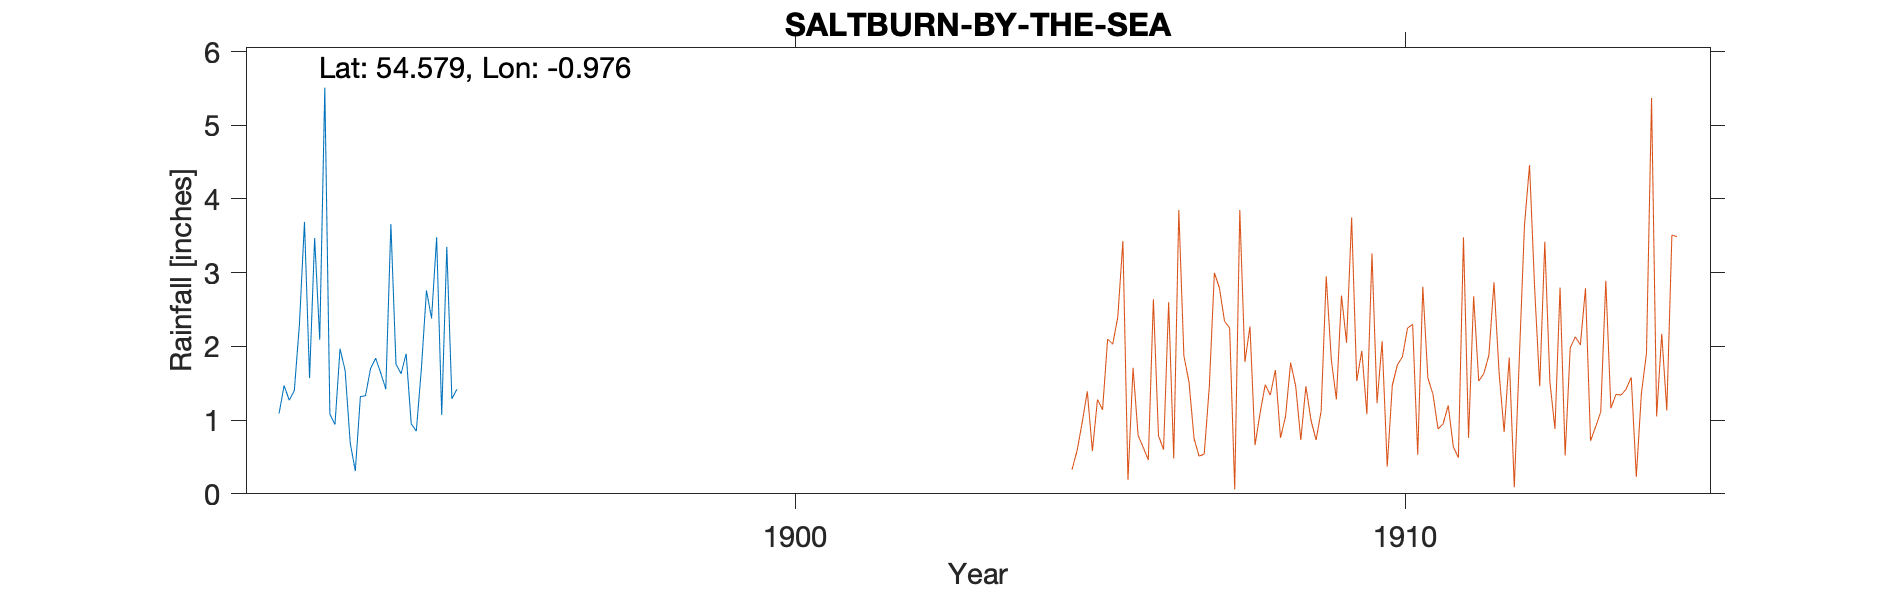

Data behind this chart, as committed beside it:
SALTBURN - LULWORTH, , , , , , , , , , 
Grid ref, NZ663209, Long, -0.976, Lat, 54.58, Elevation, 150, ft, , 
Station no, RR4583, , , , , , , , , 
, 1890, 1891, 1892, 1893, 1894, 1895, 1896, 1897, 1898, 1899
January, , , 1.09, 1.97, 1.63, , , , , 
February, , , 1.47, 1.67, 1.90, , , , , 
March, , , 1.27, 0.69, 0.95, , , , , 
April, , , 1.40, 0.31, 0.85, , , , , 
May, , , 2.29, 1.32, 1.70, , , , , 
June, , , 3.69, 1.33, 2.76, , , , , 
July, , , 1.57, 1.70, 2.38, , , , , 
August, , , 3.47, 1.84, 3.48, , , , , 
September, , , 2.09, 1.64, 1.07, , , , , 
October, , , 5.51, 1.42, 3.35, , , , , 
November, , , 1.08, 3.66, 1.29, , , , , 
December, , , 0.94, 1.76, 1.42, , , , , 
Total, , , 25.87, 19.31, 22.78, , , , , 
TYRain_1890-1899_17_pt1/207, , , , , , , , , , 
# The property called Lulworth is on Gre…, , , , , , , , , , 
